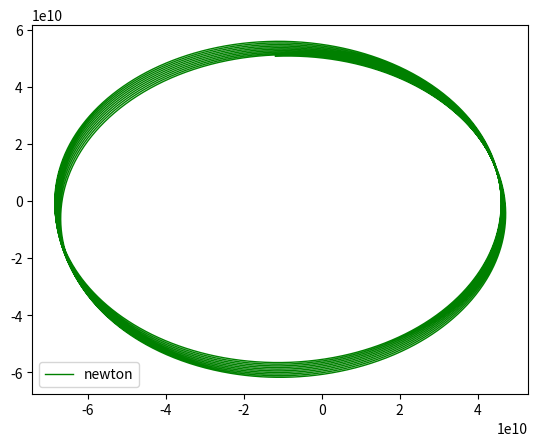

The matplotlib source for this figure:
import numpy as np
import matplotlib.pyplot as plt

# Physical constants
m = 1. #mercury mass
M = 1.989e30 #sun mass

G = 6.67e-11# gravitational constant

c = 299792458  #light speed#You can touch

L_peri = 46.001200e09  
V_peri = 58976.
L = m*V_peri*L_peri

E = 0.5*(V_peri**2) -G*M/L_peri
a = -G*M/(2*E)

alpha = 3*(L**2)/(c**2)/(m**2)*1e05#Adjustment Parameter#You can touch

P = 10 #Number of rotation#You can touch

N = 1000*P # number of time intervals
T = 2*np.pi*(a**1.5)/((G*M)**0.5)*P # total time elapse

dt = T/N # time interval
Period = 2*np.pi*(a**1.5)/((G*M)**0.5)#period of one circle

def force_add(x,v):
    fc = -G*M*m*x/((np.sum(x**2))**1.5)
    fr = -G*M*m*x/((np.sum(x**2))**2.5)*alpha
    return fc+fr

def move_newton(x,v,x1,v1,deltat):
    xn = x + v1*deltat
    vn = v + force_add(x1,v1)/m*deltat
    return np.array([xn,vn])

def solve_rk4_newton(start_pos,start_vel):
    
   x0 =start_pos
   x=x0
   v0 =start_vel
   v=v0

   track = [x0]

   for t in range(N):
       x1,v1 = move_newton(x,v,x,v,dt*0.5)
       x2,v2 = move_newton(x,v,x1,v1,dt*0.5)
       x3,v3 = move_newton(x,v,x2,v2,dt)
       f = (move_newton(x,v,x,v,dt) + 2*move_newton(x,v,x1,v1,dt) + 2*move_newton(x,v,x2,v2,dt) +move_newton(x,v,x3,v3,dt) )/6.
       x,v = f[0],f[1]
       track.append(x)
   
   return np.array(track)

if __name__ == '__main__':
    start = np.array([L_peri,0])
    v0 = np.array([0,V_peri])
    t  = np.linspace(0,T,N+1)
    
    option ='newton'
    if option=='newton':

        rk4_newton = solve_rk4_newton(start,v0)
        x_newton = rk4_newton[:,0]
        y_newton = rk4_newton[:,1]      
        plt.plot(x_newton,y_newton, color ='green', linewidth =1, linestyle ='-',label = 'newton')
    
    plt.legend(loc='lower left')
    plt.show()
        
    
